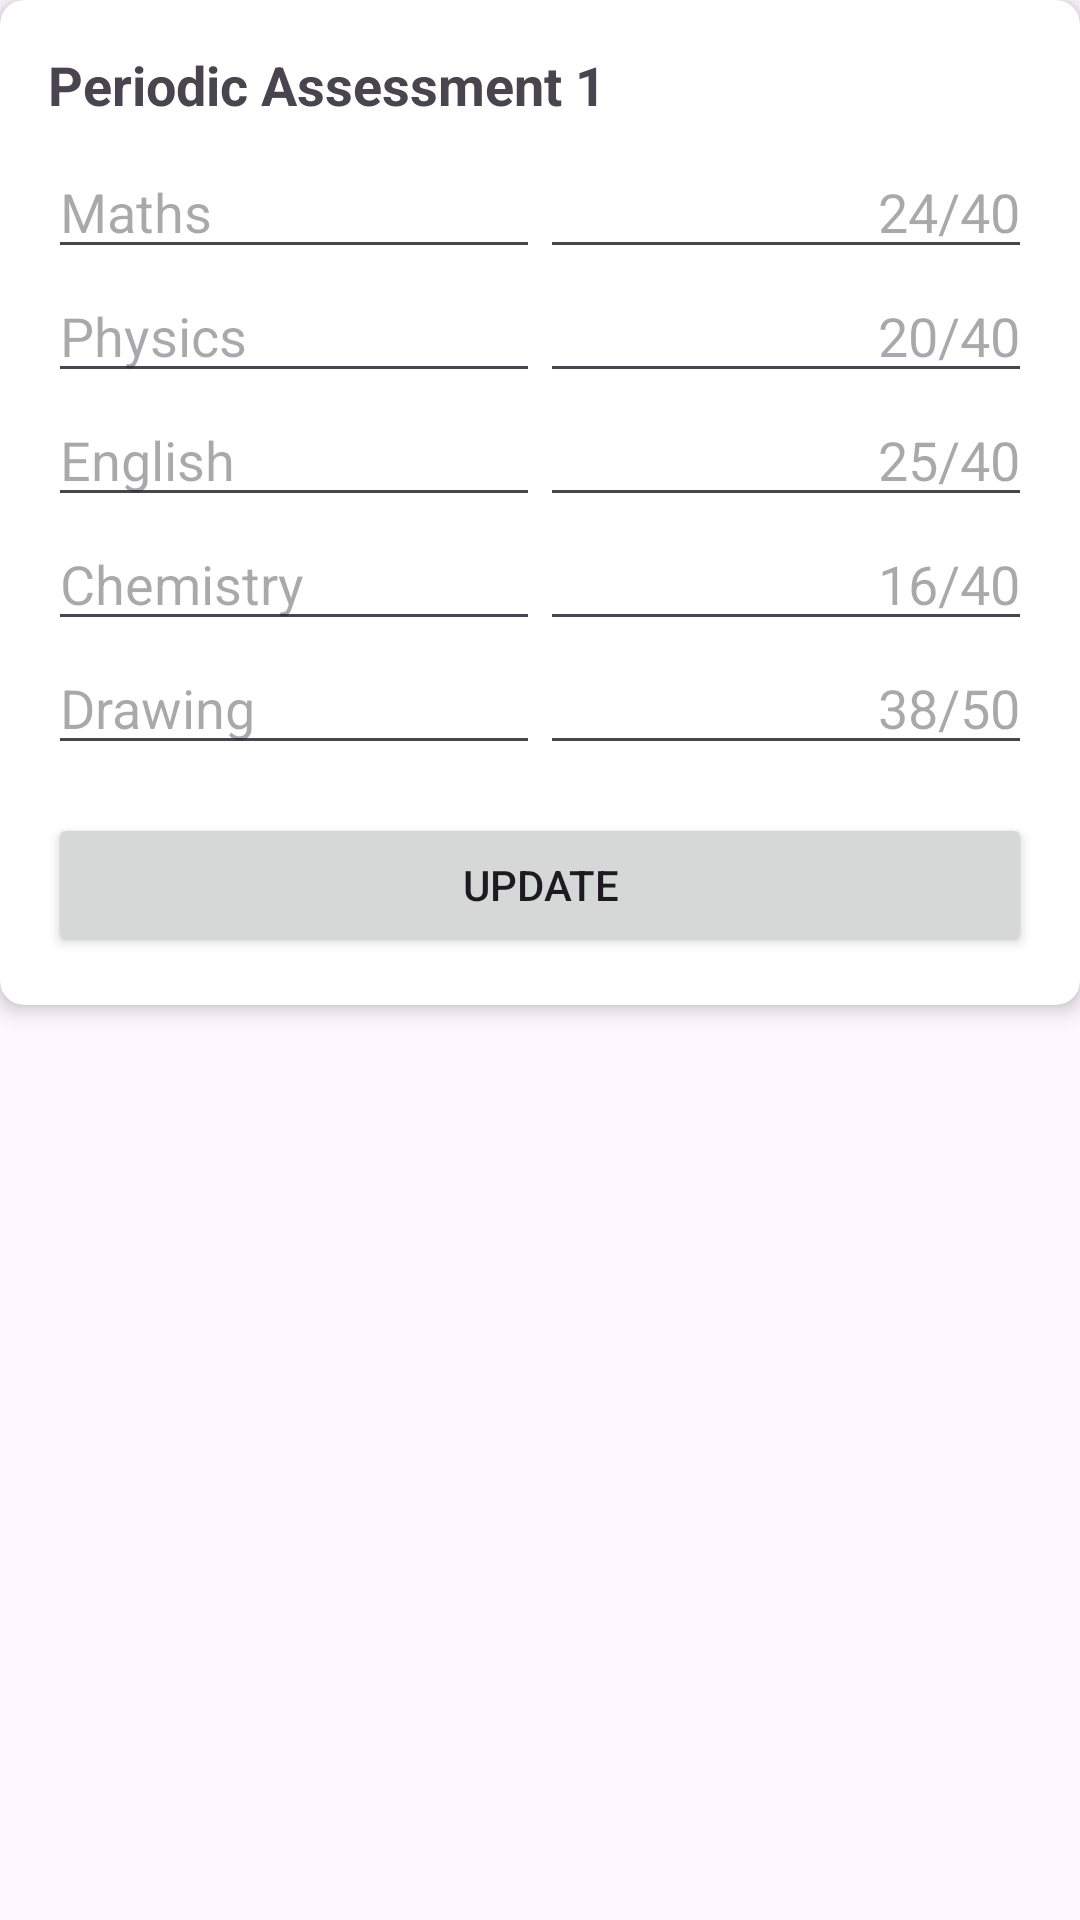

Android layout source for this screen:
<!-- AndroidManifest.xml: application theme Theme.CollegeGuide -->
<!-- res/layout/sem1_pa1_dialogue.xml -->
<?xml version="1.0" encoding="utf-8"?>
<androidx.constraintlayout.widget.ConstraintLayout xmlns:android="http://schemas.android.com/apk/res/android"
    xmlns:tools="http://schemas.android.com/tools"
    android:layout_width="match_parent"
    android:layout_height="match_parent"
    xmlns:app="http://schemas.android.com/apk/res-auto">

    <androidx.cardview.widget.CardView
        android:id="@+id/card_sem1_pa1"
        android:layout_width="match_parent"
        android:layout_height="wrap_content"
        app:cardCornerRadius="8dp"
        app:cardElevation="4dp"
        app:layout_constraintTop_toTopOf="parent"
        tools:ignore="MissingConstraints">

        <LinearLayout
            android:layout_width="match_parent"
            android:layout_height="wrap_content"
            android:orientation="vertical"
            android:padding="16dp">

            <TextView
                android:layout_width="wrap_content"
                android:layout_height="wrap_content"
                android:layout_marginBottom="8dp"
                android:text="Periodic Assessment 1"
                android:textSize="18sp"
                android:textStyle="bold" />

            <TableLayout
                android:layout_width="match_parent"
                android:layout_height="wrap_content"
                android:stretchColumns="1">

                
                <TableRow>

                    <EditText
                        android:id="@+id/subject_maths_pa1"
                        android:layout_width="0dp"
                        android:layout_height="wrap_content"
                        android:layout_weight="1"
                        android:inputType="text"
                        android:hint="Maths" />

                    <EditText
                        android:id="@+id/marks_maths_pa1"
                        android:layout_width="0dp"
                        android:layout_height="wrap_content"
                        android:layout_weight="1"
                        android:gravity="end"
                        android:inputType="number"
                        android:hint="24/40" />
                </TableRow>

                <TableRow>

                    <EditText
                        android:id="@+id/subject_physics_pa1"
                        android:layout_width="0dp"
                        android:layout_height="wrap_content"
                        android:layout_weight="1"
                        android:inputType="text"
                        android:hint="Physics" />

                    <EditText
                        android:id="@+id/marks_physics_pa1"
                        android:layout_width="0dp"
                        android:layout_height="wrap_content"
                        android:layout_weight="1"
                        android:gravity="end"
                        android:inputType="number"
                        android:hint="20/40" />
                </TableRow>

                <TableRow>

                    <EditText
                        android:id="@+id/subject_english_pa1"
                        android:layout_width="0dp"
                        android:layout_height="wrap_content"
                        android:layout_weight="1"
                        android:inputType="text"
                        android:hint="English" />

                    <EditText
                        android:id="@+id/marks_english_pa1"
                        android:layout_width="0dp"
                        android:layout_height="wrap_content"
                        android:layout_weight="1"
                        android:gravity="end"
                        android:inputType="number"
                        android:hint="25/40" />
                </TableRow>

                <TableRow>

                    <EditText
                        android:id="@+id/subject_chemistry_pa1"
                        android:layout_width="0dp"
                        android:layout_height="wrap_content"
                        android:layout_weight="1"
                        android:inputType="text"
                        android:hint="Chemistry" />

                    <EditText
                        android:id="@+id/marks_chemistry_pa1"
                        android:layout_width="0dp"
                        android:layout_height="wrap_content"
                        android:layout_weight="1"
                        android:gravity="end"
                        android:inputType="number"
                        android:hint="16/40" />
                </TableRow>

                <TableRow>

                    <EditText
                        android:id="@+id/subject_drawing_pa1"
                        android:layout_width="0dp"
                        android:layout_height="wrap_content"
                        android:layout_weight="1"
                        android:inputType="text"
                        android:hint="Drawing" />

                    <EditText
                        android:id="@+id/marks_drawing_pa1"
                        android:layout_width="0dp"
                        android:layout_height="wrap_content"
                        android:layout_weight="1"
                        android:gravity="end"
                        android:inputType="number"
                        android:hint="38/50" />
                </TableRow>
            </TableLayout>

            
            <Button
                android:id="@+id/button_update"
                android:layout_width="match_parent"
                android:layout_height="wrap_content"
                android:text="Update"
                android:layout_marginTop="16dp"/>
        </LinearLayout>
    </androidx.cardview.widget.CardView>

</androidx.constraintlayout.widget.ConstraintLayout>
<!-- resources referenced by this layout -->
<resources>
  <style name="Theme.CollegeGuide" parent="Base.Theme.CollegeGuide" />
  <style name="Base.Theme.CollegeGuide" parent="Theme.Material3.DayNight.NoActionBar">
          
          
      </style>
</resources>
